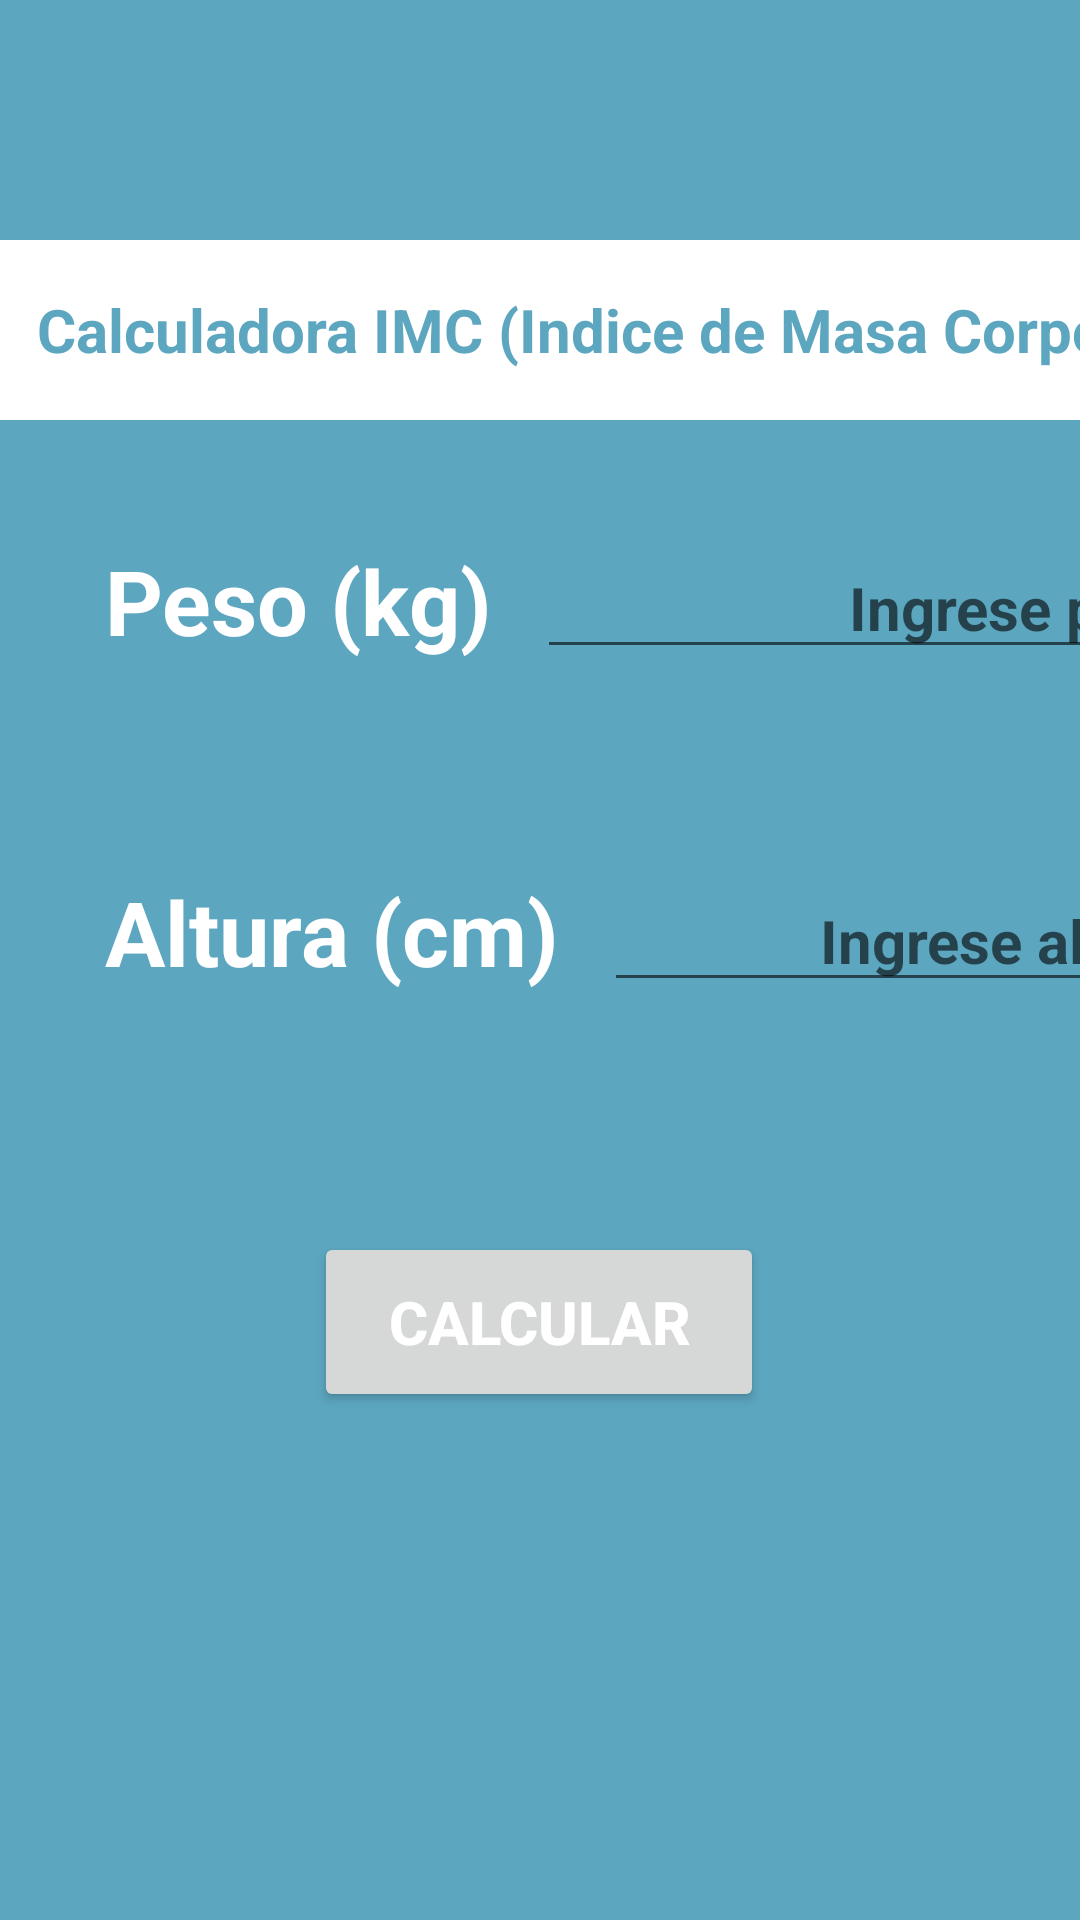

The Android layout XML behind this screen, and the referenced resources:
<!-- AndroidManifest.xml: application theme Theme.EjExtraclase1 -->
<!-- res/layout/activity_main2.xml -->
<?xml version="1.0" encoding="utf-8"?>
<androidx.constraintlayout.widget.ConstraintLayout xmlns:android="http://schemas.android.com/apk/res/android"
    xmlns:app="http://schemas.android.com/apk/res-auto"
    xmlns:tools="http://schemas.android.com/tools"
    android:layout_width="match_parent"
    android:layout_height="match_parent"
    android:background="@color/cal_imc"
    tools:context=".MainActivity2">


    <EditText
        android:id="@+id/editTextTitulo"
        android:layout_width="411dp"
        android:layout_height="60dp"
        android:layout_marginTop="80dp"

        android:background="@color/white"
        android:ems="10"
        android:inputType="textPersonName"
        android:text="@string/activity2"
        android:textAlignment="center"
        android:textColor="@color/cal_imc"
        android:textSize="20dp"
        android:textStyle="bold"
        app:layout_constraintStart_toStartOf="parent"
        app:layout_constraintTop_toTopOf="parent" />

    <TextView
        android:id="@+id/textView"
        android:layout_width="wrap_content"
        android:layout_height="wrap_content"
        android:layout_marginStart="35dp"
        android:layout_marginTop="40dp"
        android:text="Peso (kg)"
        android:textColor="@color/white"
        android:textSize="30dp"
        android:textStyle="bold"
        app:layout_constraintStart_toStartOf="parent"
        app:layout_constraintTop_toBottomOf="@+id/editTextTitulo" />

    <TextView
        android:id="@+id/textView2"
        android:layout_width="wrap_content"
        android:layout_height="wrap_content"
        android:layout_marginStart="35dp"
        android:layout_marginTop="70dp"
        android:text="Altura (cm)"
        android:textColor="@color/white"
        android:textSize="30dp"
        android:textStyle="bold"
        app:layout_constraintStart_toStartOf="parent"
        app:layout_constraintTop_toBottomOf="@+id/textView" />

    <com.google.android.material.textfield.TextInputEditText
        android:id="@+id/editTextPeso"
        android:layout_width="224dp"
        android:layout_height="43dp"
        android:layout_marginStart="15dp"
        android:layout_marginTop="40dp"
        android:hint="Ingrese peso"
        android:textAlignment="textEnd"
        android:textSize="20dp"
        android:textStyle="bold"
        app:layout_constraintStart_toEndOf="@+id/textView"
        app:layout_constraintTop_toBottomOf="@+id/editTextTitulo" />

    <com.google.android.material.textfield.TextInputEditText
        android:id="@+id/editTextAltura"
        android:layout_width="200dp"
        android:layout_height="43dp"
        android:layout_marginStart="15dp"
        android:layout_marginTop="68dp"
        android:hint="Ingrese altura"
        android:textAlignment="textEnd"
        android:textSize="20dp"
        android:textStyle="bold"
        app:layout_constraintStart_toEndOf="@+id/textView2"
        app:layout_constraintTop_toBottomOf="@+id/editTextPeso" />

    <Button
        android:id="@+id/btnCalcular"
        android:layout_width="150dp"
        android:layout_height="60dp"
        android:layout_marginTop="80dp"
        android:text="CALCULAR"
        android:textColor="@color/white"
        android:textSize="20dp"
        android:textStyle="bold"
        app:layout_constraintEnd_toEndOf="parent"
        app:layout_constraintHorizontal_bias="0.498"
        app:layout_constraintStart_toStartOf="parent"
        app:layout_constraintTop_toBottomOf="@+id/textView2" />

</androidx.constraintlayout.widget.ConstraintLayout>
<!-- resources referenced by this layout -->
<resources>
  <color name="cal_imc">#5ca6bf</color>
  <color name="white">#FFFFFFFF</color>
  <string name="activity2">Calculadora IMC (Indice de Masa Corporal)</string>
  <style name="Theme.EjExtraclase1" parent="Theme.MaterialComponents.DayNight.DarkActionBar">
          
          <item name="colorPrimary">@color/purple_500</item>
          <item name="colorPrimaryVariant">@color/purple_700</item>
          <item name="colorOnPrimary">@color/white</item>
          
          <item name="colorSecondary">@color/teal_200</item>
          <item name="colorSecondaryVariant">@color/teal_700</item>
          <item name="colorOnSecondary">@color/black</item>
          
          <item name="android:statusBarColor" tools:targetApi="l">?attr/colorPrimaryVariant</item>
          
      </style>
  <color name="purple_500">#FF6200EE</color>
  <color name="purple_700">#FF3700B3</color>
  <color name="teal_200">#FF03DAC5</color>
  <color name="teal_700">#FF018786</color>
  <color name="black">#FF000000</color>
</resources>
